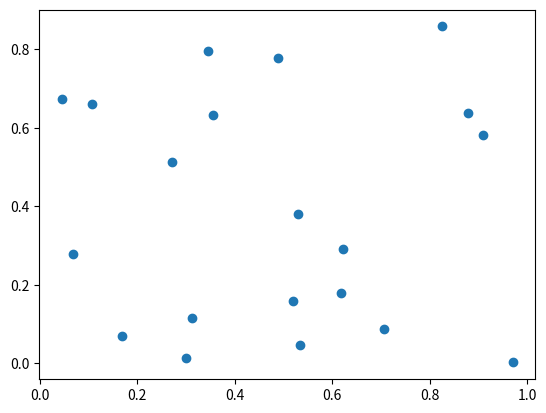

Write the Python code that produced this figure.
from matplotlib import pyplot as plt
import numpy as np
fig = plt.figure()
ax = fig.add_subplot(111)
c = ax.scatter(np.random.rand(20),np.random.rand(20))   #随机散点图
print("type(c):",type(c))
print("c in ax.collections:",c in ax.collections)
plt.show()